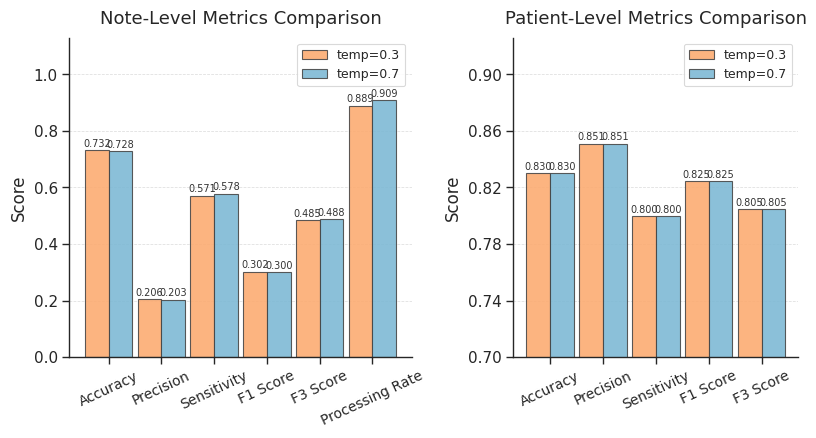

This figure's Python source: (Note: this script raises an exception after producing the figure.)
import seaborn as sns
from matplotlib import pyplot as plt
import numpy as np

# Shared style (matches 1-a)
NOTE_COLOR = "#FCAA6F"      # light orange  (temp=0.3)
PATIENT_COLOR = "#7BB8D4"   # light blue    (temp=0.7)
sns.set_theme(style="ticks", context="paper", font_scale=1.1)

temp07_note_level_confusion_matrix = {
    "true_negatives": 2733, "false_positives": 935,
    "false_negatives": 174, "true_positives": 238,
}
temp03_note_level_confusion_matrix = {
    "true_negatives": 2689, "false_positives": 896,
    "false_negatives": 174, "true_positives": 232,
}
temp07_patient_level_confusion_matrix = {
    "true_negatives": 43, "false_positives": 7,
    "false_negatives": 10, "true_positives": 40,
}
temp03_patient_level_confusion_matrix = {
    "true_negatives": 43, "false_positives": 7,
    "false_negatives": 10, "true_positives": 40,
}

def compute_metrics(confusion_matrix):
    tn = confusion_matrix["true_negatives"]
    fp = confusion_matrix["false_positives"]
    fn = confusion_matrix["false_negatives"]
    tp = confusion_matrix["true_positives"]
    accuracy  = (tp + tn) / (tp + tn + fp + fn)
    precision = tp / (tp + fp)
    recall    = tp / (tp + fn)
    f1_score  = 2 * precision * recall / (precision + recall)
    f3_score  = 10 * precision * recall / (9 * precision + recall)
    return accuracy, precision, recall, f1_score, f3_score

temp03_note_level_metrics    = compute_metrics(temp03_note_level_confusion_matrix)
temp07_note_level_metrics    = compute_metrics(temp07_note_level_confusion_matrix)
temp03_patient_level_metrics = compute_metrics(temp03_patient_level_confusion_matrix)
temp07_patient_level_metrics = compute_metrics(temp07_patient_level_confusion_matrix)

bar_width = 0.45
fig, axes = plt.subplots(1, 2, figsize=(8.2, 4.5), gridspec_kw={'width_ratios': [6, 5]})

# --- Note-level ---
note_labels = ["Accuracy", "Precision", "Sensitivity", "F1 Score", "F3 Score", "Processing Rate"]
x = np.arange(len(note_labels))
bars1 = axes[0].bar(x - bar_width/2, list(temp03_note_level_metrics) + [3991/4489], bar_width,
                    label="temp=0.3", color=NOTE_COLOR, alpha=0.88, edgecolor='#444444', linewidth=0.8)
bars2 = axes[0].bar(x + bar_width/2, list(temp07_note_level_metrics) + [4080/4489], bar_width,
                    label="temp=0.7", color=PATIENT_COLOR, alpha=0.88, edgecolor='#444444', linewidth=0.8)
for bar in bars1 + bars2:
    height = bar.get_height()
    axes[0].text(bar.get_x() + bar.get_width() / 2, height + 0.006, f'{height:.3f}',
                 ha='center', va='bottom', fontsize=7, color='#333333')
axes[0].set_title("Note-Level Metrics Comparison", fontsize=13, pad=10)
axes[0].set_xticks(x)
axes[0].set_xticklabels(note_labels, rotation=25, ha='center', fontsize=10)
axes[0].tick_params(axis='y', labelsize=11)
axes[0].set_ylabel("Score", fontsize=12)
axes[0].set_ylim(0, 1.13)
axes[0].set_yticks(np.linspace(0, 1.0, 6))
axes[0].yaxis.grid(True, linestyle='--', linewidth=0.55, alpha=0.65)
axes[0].set_axisbelow(True)
axes[0].legend(frameon=True, framealpha=0.85, edgecolor='lightgray', fontsize=9)
sns.despine(ax=axes[0])

# --- Patient-level ---
patient_labels = ["Accuracy", "Precision", "Sensitivity", "F1 Score", "F3 Score"]
x = np.arange(len(patient_labels))
bars3 = axes[1].bar(x - bar_width/2, temp03_patient_level_metrics, bar_width,
                    label="temp=0.3", color=NOTE_COLOR, alpha=0.88, edgecolor='#444444', linewidth=0.8)
bars4 = axes[1].bar(x + bar_width/2, temp07_patient_level_metrics, bar_width,
                    label="temp=0.7", color=PATIENT_COLOR, alpha=0.88, edgecolor='#444444', linewidth=0.8)
for bar in bars3 + bars4:
    height = bar.get_height()
    axes[1].text(bar.get_x() + bar.get_width() / 2, height + 0.001, f'{height:.3f}',
                 ha='center', va='bottom', fontsize=7, color='#333333')
axes[1].set_title("Patient-Level Metrics Comparison", fontsize=13, pad=10)
axes[1].set_xticks(x)
axes[1].set_xticklabels(patient_labels, rotation=25, ha='center', fontsize=10)
axes[1].tick_params(axis='y', labelsize=11)
axes[1].set_ylabel("Score", fontsize=12)
axes[1].set_ylim(0.7, 0.926)
axes[1].set_yticks(np.linspace(0.7, 0.9, 6))
axes[1].yaxis.grid(True, linestyle='--', linewidth=0.55, alpha=0.65)
axes[1].set_axisbelow(True)
axes[1].legend(frameon=True, framealpha=0.85, edgecolor='lightgray', fontsize=9)
sns.despine(ax=axes[1])

plt.tight_layout()
plt.savefig("plots/4-d-temperature.pdf", bbox_inches='tight')
